Run: headless pygame with SDL's dummy video driver; simulated clock (each Clock.tick advances the game by its frame time, no real sleeping); random seed 0; keys injected as events and as key.get_pressed() state; mouse plan: one left click at the window centre at the start of phase 2, then a move to the lower-right quarter at the start of phase 3.
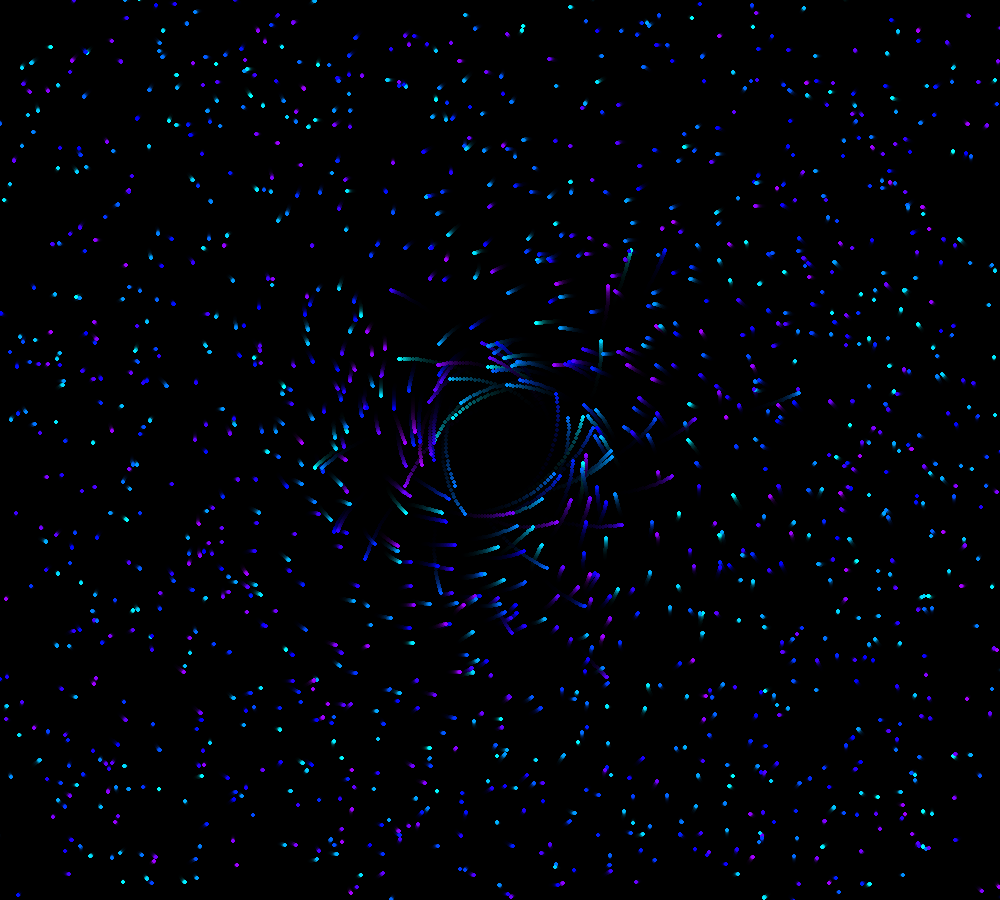
Frame 1 of 4 · flips 1–60 · no input
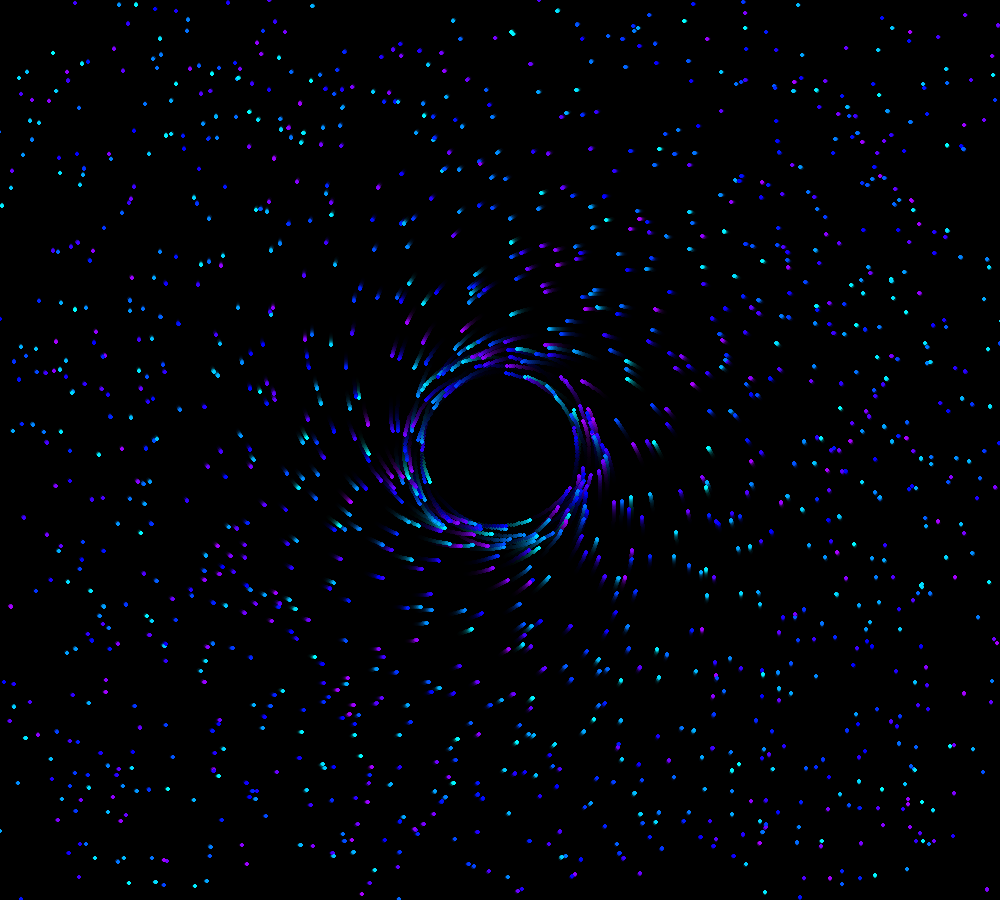
Frame 2 of 4 · flips 61–180 · clicked the window centre · tapped SPACE, RETURN · held RIGHT (→), D
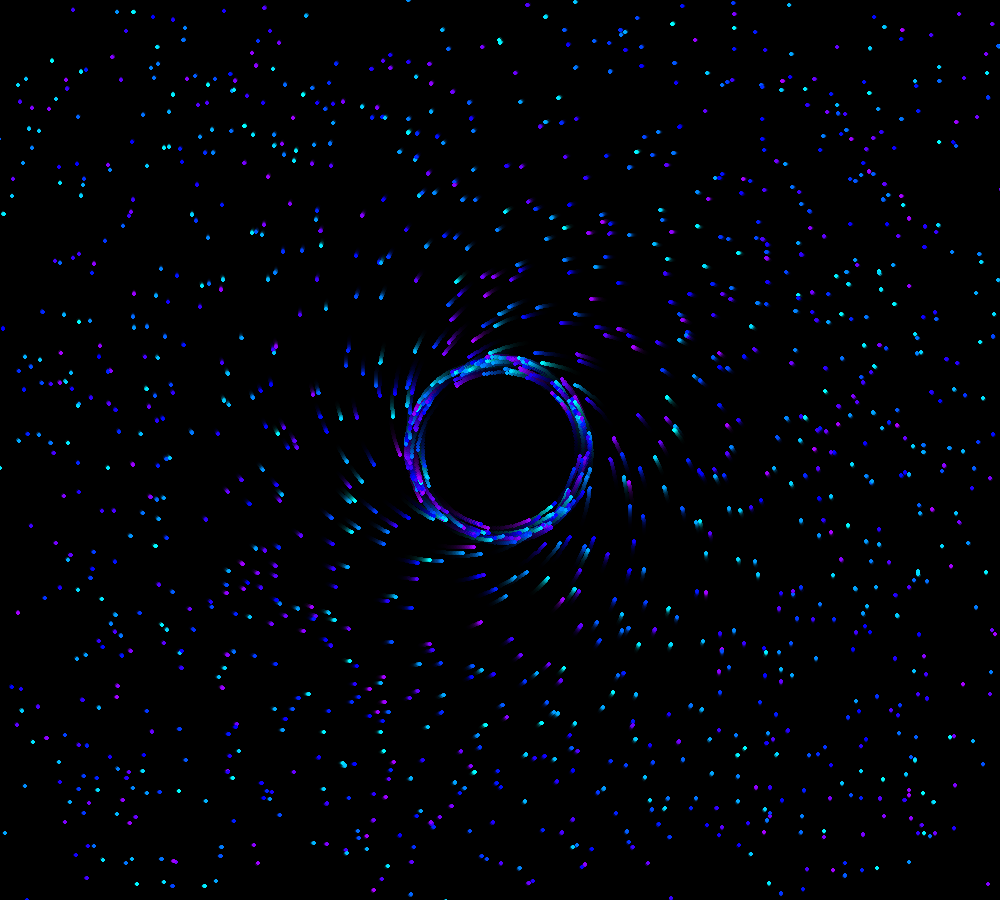
Frame 3 of 4 · flips 181–300 · moved the mouse to the lower-right quarter · held DOWN (↓), S
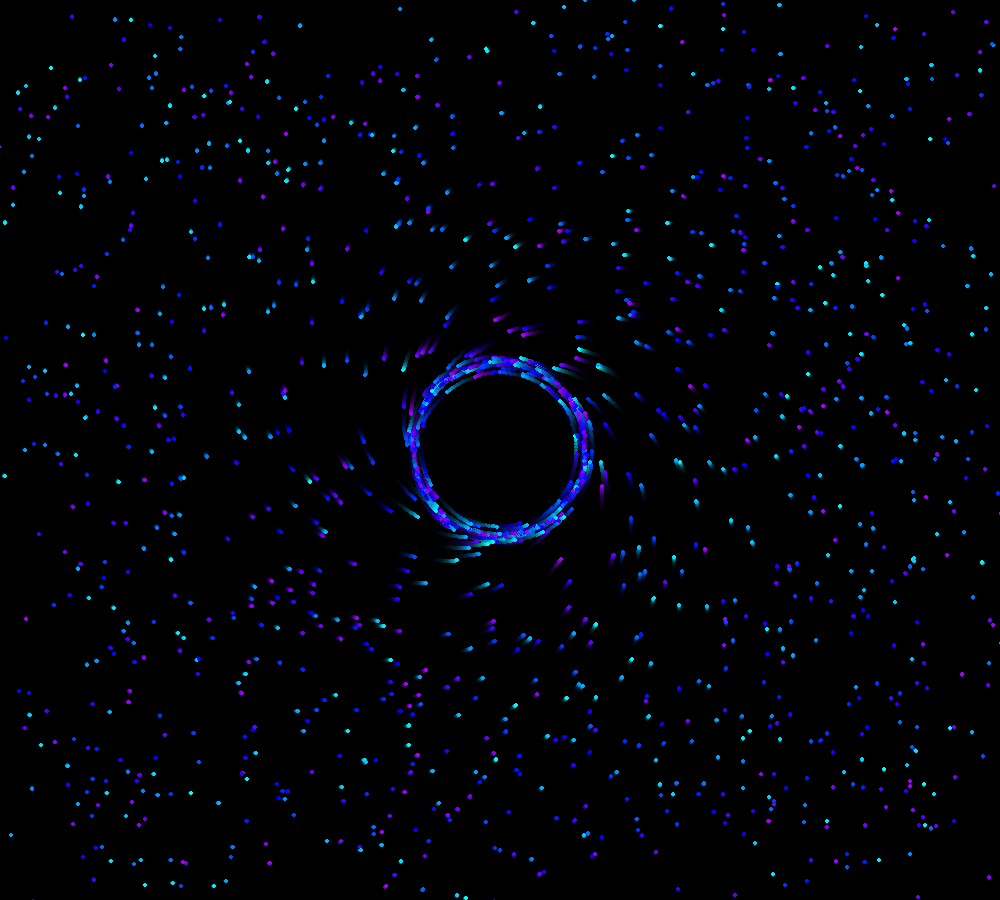
Frame 4 of 4 · flips 301–420 · held LEFT (←), A, UP (↑), W

The pygame program that drew these frames:

import pygame
import math
import random
import sys

pygame.init()
WIDTH, HEIGHT = 1000, 900
screen = pygame.display.set_mode((WIDTH, HEIGHT))
pygame.display.set_caption("Interactive Gravitational Swarm")
clock = pygame.time.Clock()

class Particle:
    def __init__(self):
        # Initial random placement across the screen
        self.x = random.uniform(0, WIDTH)
        self.y = random.uniform(0, HEIGHT)
        
        # Initial velocity (moving slightly in random directions)
        self.vx = random.uniform(-2, 2)
        self.vy = random.uniform(-2, 2)
        
        # Assign a dynamic color using HSV for a cohesive cyber/space palette
        self.color = pygame.Color(0, 0, 0)
        # Hue ranges from 180 (Cyan) to 280 (Purple)
        self.color.hsva = (random.uniform(180, 280), 100, 100, 100)

    def update(self, target_x, target_y):
        # 1. CALCULATE DISTANCE TO TARGET (The Gravity Well)
        dx = target_x - self.x
        dy = target_y - self.y
        distance = math.hypot(dx, dy)
        
        # Prevent division by zero and extreme slingshotting near the exact center
        if distance < 5:
            distance = 5

        # 2. GRAVITATIONAL PULL (Inverse-square law approximation)
        force = 500 / (distance ** 2) 
        angle = math.atan2(dy, dx)
        
        # Acceleration towards the center
        ax = math.cos(angle) * force
        ay = math.sin(angle) * force

        # 3. TANGENTIAL FORCE (The Swirl)
        # We rotate the angle by 90 degrees (pi/2) to apply force perpendicular to gravity
        tangent_angle = angle + math.pi / 2
        tax = math.cos(tangent_angle) * (force * 1.5)
        tay = math.sin(tangent_angle) * (force * 1.5)

        # 4. KINEMATICS: Update velocity with acceleration
        self.vx += ax + tax
        self.vy += ay + tay

        # 5. FRICTION/DRAG: Prevents infinite acceleration
        self.vx *= 0.96
        self.vy *= 0.96

        # 6. Apply final velocity to position
        self.x += self.vx
        self.y += self.vy

    def draw(self, surface):
        # Draw the particle
        pygame.draw.circle(surface, self.color, (int(self.x), int(self.y)), 2)


# Generate the particle array
particles = [Particle() for _ in range(1500)]

# A separate surface to handle the fading trail effect
trail_surface = pygame.Surface((WIDTH, HEIGHT), pygame.SRCALPHA)

running = True
while running:
    for event in pygame.event.get():
        if event.type == pygame.QUIT:
            running = False

    # Draw a semi-transparent black box over the screen to create motion trails
    trail_surface.fill((0, 0, 0, 40))
    screen.blit(trail_surface, (0, 0))

    # The gravity well follows the mouse coordinates
    mouse_x, mouse_y = pygame.mouse.get_pos()
    
    # If the mouse leaves the window, default the gravity well to the center
    if not pygame.mouse.get_focused():
        mouse_x, mouse_y = WIDTH // 2, HEIGHT // 2

    # Process physics and render
    for p in particles:
        p.update(mouse_x, mouse_y)
        p.draw(screen)

    pygame.display.flip()
    clock.tick(60)

pygame.quit()
sys.exit()
